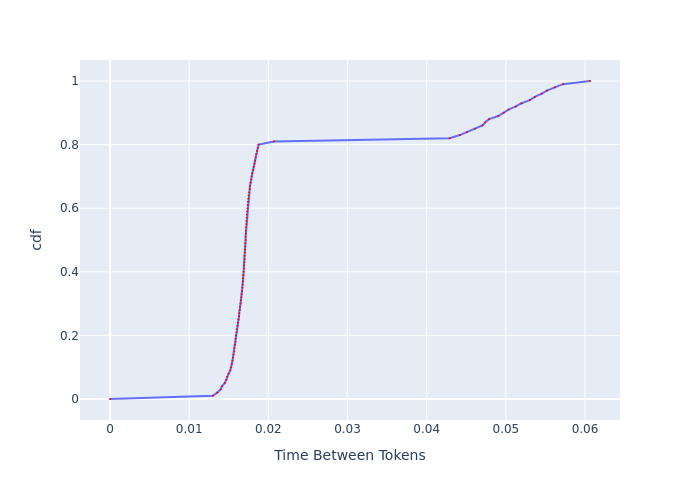

Data behind this chart, as committed beside it:
, cdf, Time Between Tokens
0, 0.0, 0.0
1, 0.01, 0.013
2, 0.02, 0.01353
3, 0.03, 0.01397
4, 0.04, 0.01414
5, 0.05, 0.01448
6, 0.06, 0.01468
7, 0.07, 0.0148
8, 0.08, 0.01498
9, 0.09, 0.01519
10, 0.1, 0.01531
11, 0.11, 0.01538
12, 0.12, 0.01547
13, 0.13, 0.01553
14, 0.14, 0.01559
15, 0.15, 0.01569
16, 0.16, 0.01572
17, 0.17, 0.01578
18, 0.18, 0.01584
19, 0.19, 0.01588
20, 0.2, 0.01591
21, 0.21, 0.01597
22, 0.22, 0.01603
23, 0.23, 0.0161
24, 0.24, 0.01616
25, 0.25, 0.01623
26, 0.26, 0.01629
27, 0.27, 0.01633
28, 0.28, 0.01639
29, 0.29, 0.01642
30, 0.3, 0.01649
31, 0.31, 0.01652
32, 0.32, 0.01659
33, 0.33, 0.01662
34, 0.34, 0.01669
35, 0.35, 0.01672
36, 0.36, 0.01676
37, 0.37, 0.01679
38, 0.38, 0.01682
39, 0.39, 0.01686
40, 0.4, 0.01689
41, 0.41, 0.01692
42, 0.42, 0.01692
43, 0.43, 0.01696
44, 0.44, 0.01699
45, 0.45, 0.01699
46, 0.46, 0.01703
47, 0.47, 0.01706
48, 0.48, 0.01706
49, 0.49, 0.01709
50, 0.5, 0.01713
51, 0.51, 0.01713
52, 0.52, 0.01716
53, 0.53, 0.01716
54, 0.54, 0.0172
55, 0.55, 0.01723
56, 0.56, 0.01723
57, 0.57, 0.01727
58, 0.58, 0.0173
59, 0.59, 0.01734
... 41 more rows
